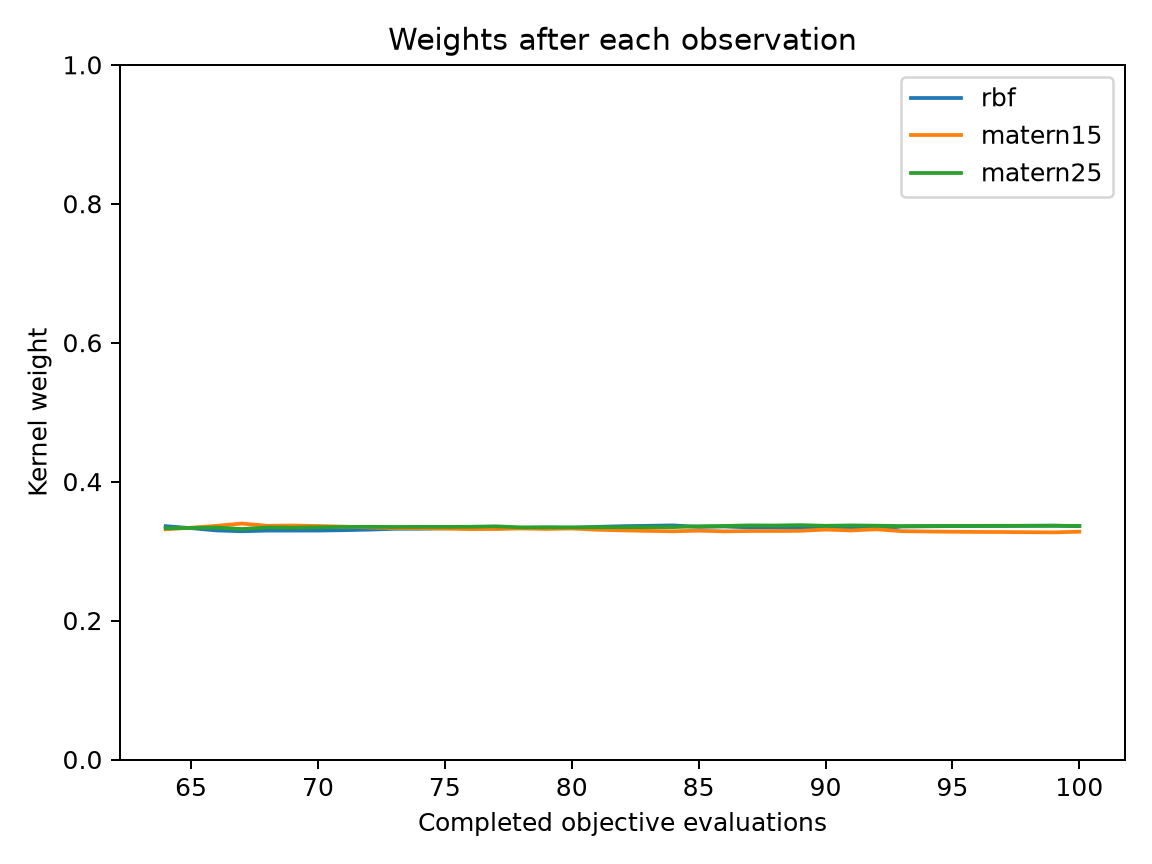

Values plotted in this chart, from the file beside it:
evaluation, best_objective, normalized_entropy, rbf, matern15, matern25
64, 0.1242, 1, 0.3359, 0.3314, 0.3328
65, 0.1242, 1, 0.333, 0.3337, 0.3333
66, 0.1242, 1, 0.3297, 0.3364, 0.3339
67, 0.1242, 0.9999, 0.3286, 0.3397, 0.3318
68, 0.1242, 1, 0.3295, 0.3364, 0.3341
69, 0.1242, 1, 0.3295, 0.3368, 0.3337
70, 0.07221, 1, 0.3296, 0.3361, 0.3343
71, 0.07221, 1, 0.3301, 0.3352, 0.3347
72, 0.07187, 1, 0.3309, 0.3342, 0.335
73, 0.06096, 1, 0.3321, 0.3332, 0.3348
74, 0.06096, 1, 0.3322, 0.3329, 0.3349
75, 0.06096, 1, 0.3328, 0.3323, 0.3349
76, 0.06096, 1, 0.3334, 0.3316, 0.335
77, 0.05447, 1, 0.3325, 0.3318, 0.3356
78, 0.03702, 1, 0.3333, 0.3326, 0.3342
79, 0.03702, 1, 0.3339, 0.3319, 0.3342
80, 0.03013, 1, 0.3332, 0.3325, 0.3342
81, 0.02804, 1, 0.3349, 0.3307, 0.3344
82, 0.02804, 1, 0.3358, 0.3298, 0.3344
83, 0.02804, 1, 0.3364, 0.3291, 0.3345
84, 0.02633, 0.9999, 0.337, 0.3285, 0.3345
85, 0.02353, 1, 0.3348, 0.3295, 0.3357
86, 0.02353, 0.9999, 0.3354, 0.3284, 0.3362
87, 0.02063, 1, 0.3341, 0.3289, 0.337
88, 0.02063, 1, 0.3342, 0.3289, 0.3368
89, 0.02063, 1, 0.3334, 0.3292, 0.3374
90, 0.0167, 1, 0.3326, 0.331, 0.3364
91, 0.0167, 1, 0.3334, 0.3297, 0.337
92, 0.0167, 1, 0.332, 0.3314, 0.3366
93, 0.0167, 1, 0.3353, 0.3287, 0.336
94, 0.0167, 0.9999, 0.3356, 0.3282, 0.3361
95, 0.0167, 0.9999, 0.3359, 0.3278, 0.3362
96, 0.0167, 0.9999, 0.3361, 0.3276, 0.3363
97, 0.0167, 0.9999, 0.3361, 0.3274, 0.3364
98, 0.0167, 0.9999, 0.3364, 0.3272, 0.3364
99, 0.0167, 0.9999, 0.3365, 0.3269, 0.3365
100, 0.0167, 0.9999, 0.3359, 0.3279, 0.3362
